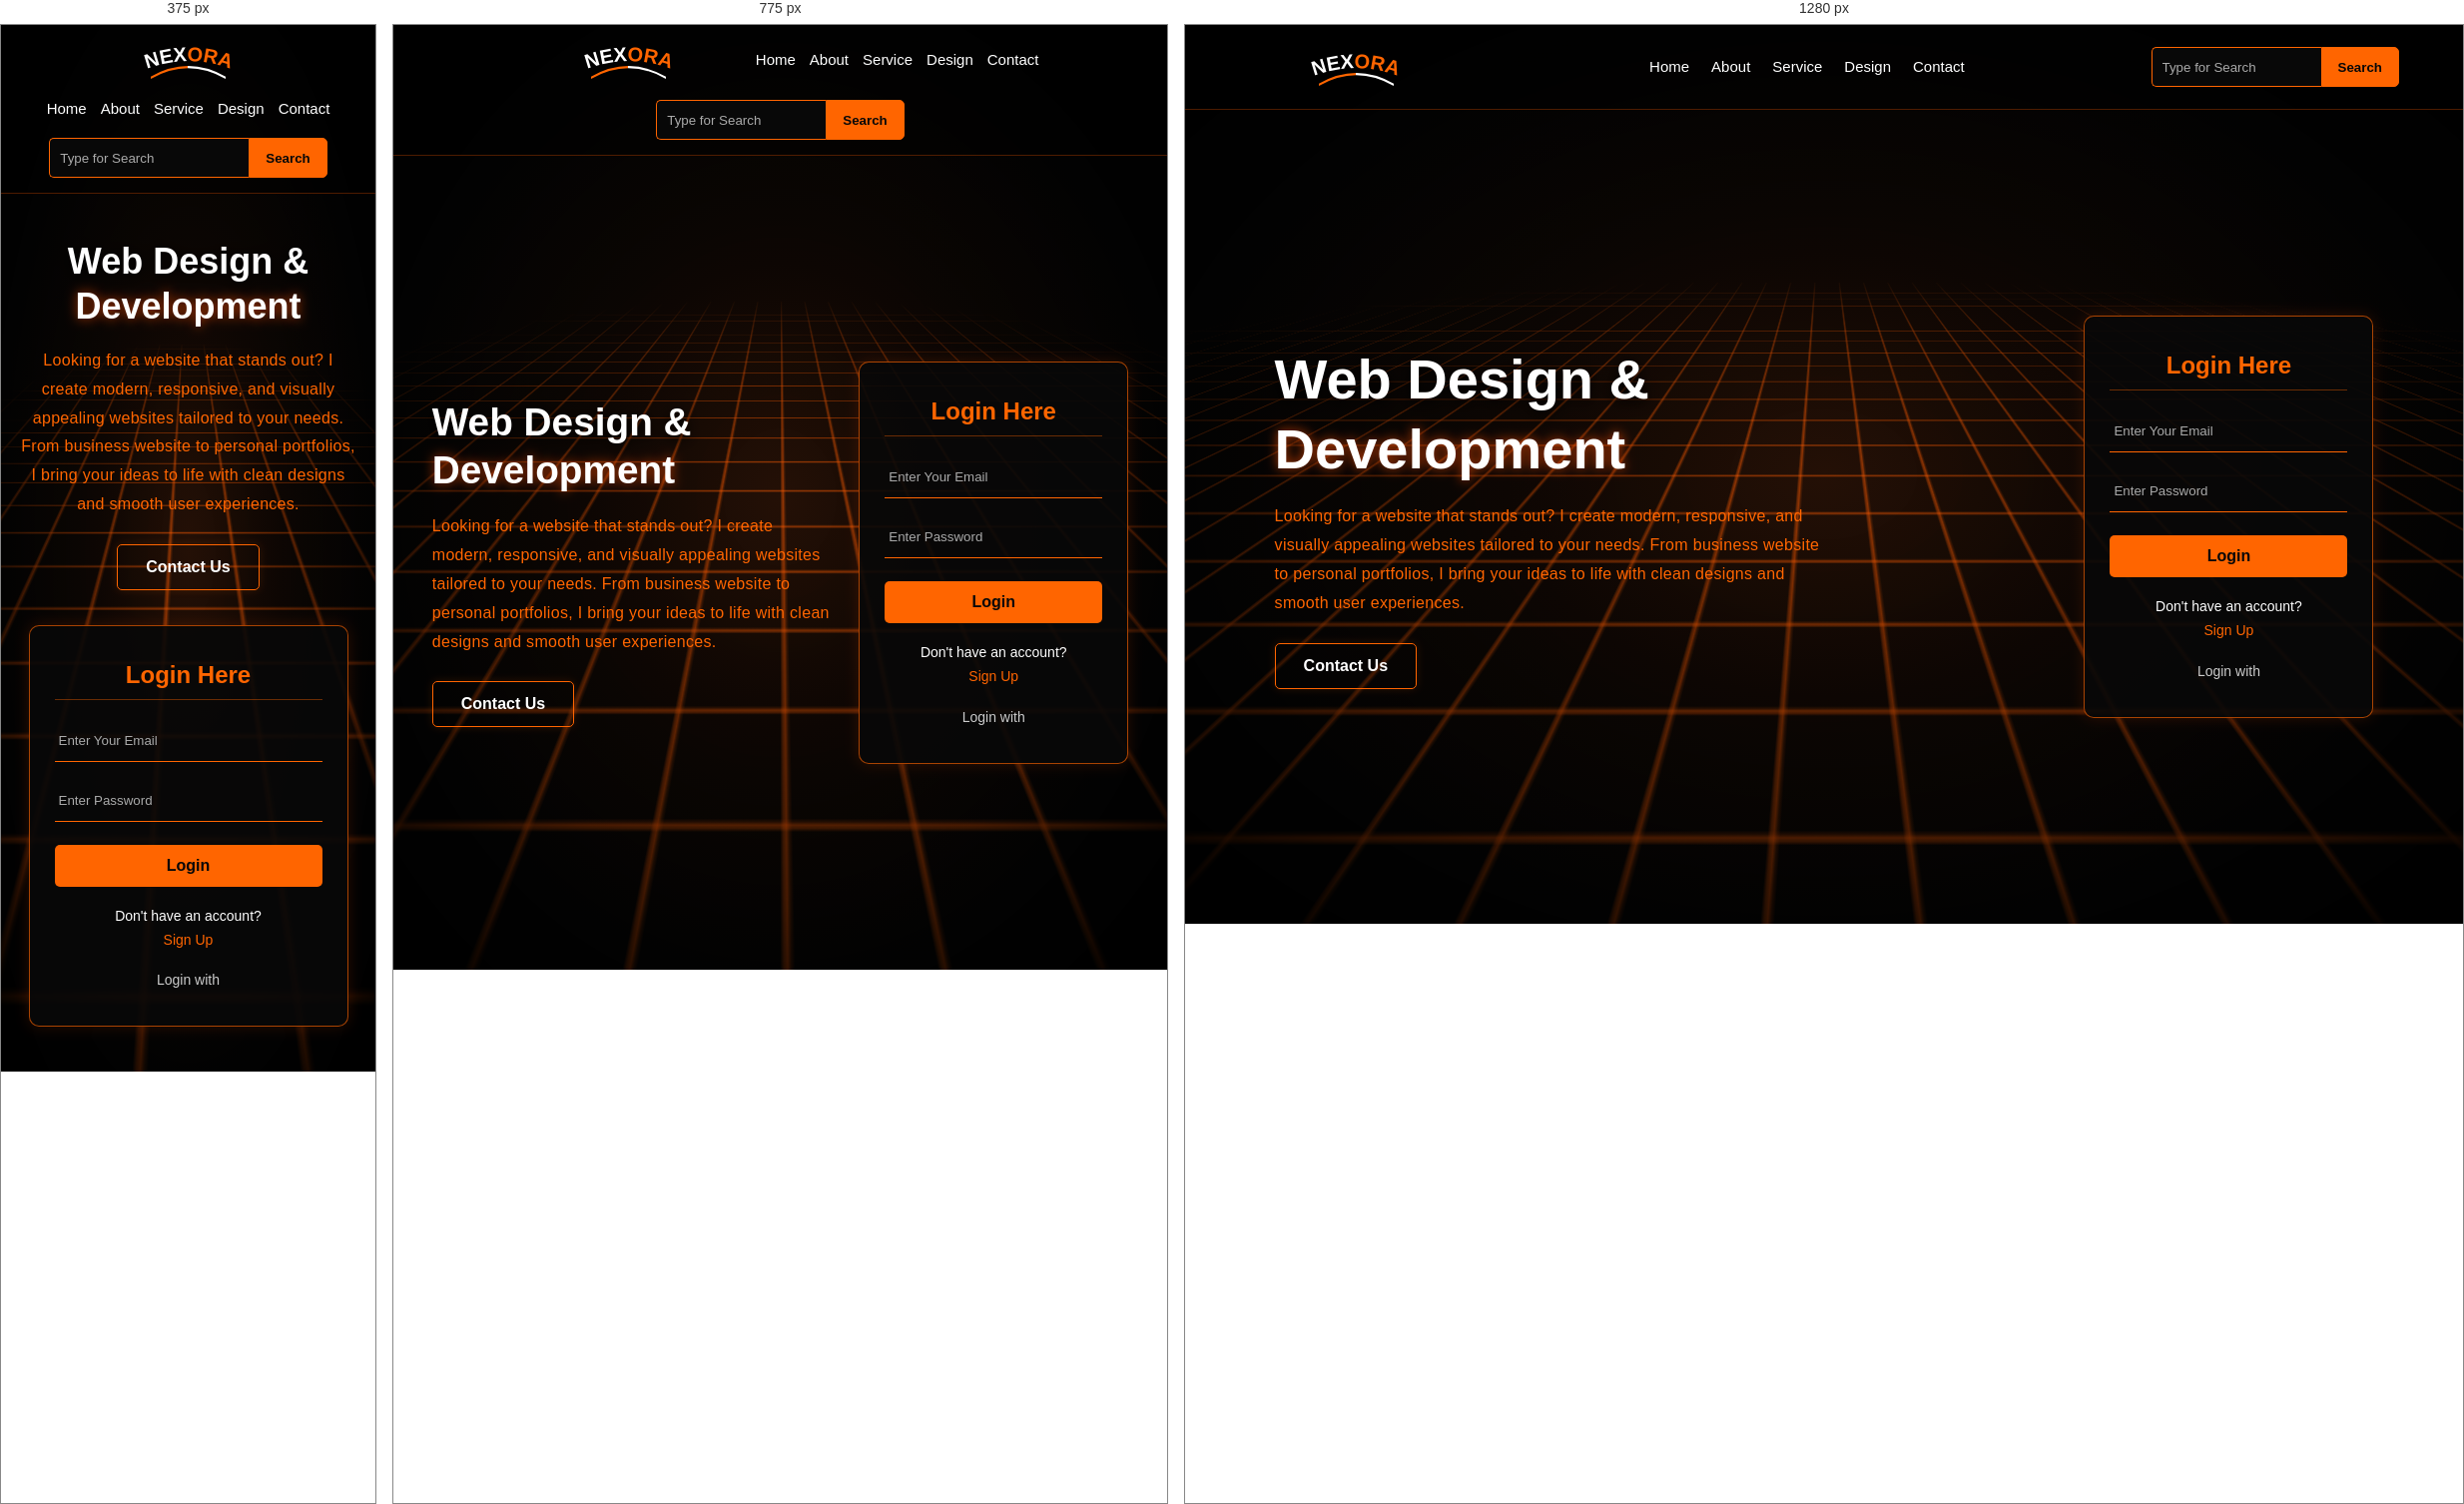
Rendered at 375 px, 775 px and 1280 px, left to right.

<!-- file: index.html -->
<!DOCTYPE html>
<html lang="en">
<head>
    <meta charset="UTF-8">
    <meta name="viewport" content="width=device-width, initial-scale=1.0">
    <title>Web Page</title>
    <link rel="stylesheet" href="pretty.css">
</head>
<body>
    <div class="main">
      <header>
        <div class="nav"> 
            <div class="logo">
                <svg class="logo-text" viewBox="0 0 240 70">
                    <defs>
                        <path id="textCurve" d="M 15 55 Q 120 -5 225 55"/>
                    </defs>
                    <text font-size="32" font-weight="bold" font-family="Arial, sans-serif">
                        <textPath href="#textCurve" startOffset="50%" text-anchor="middle">
                            <tspan fill="#ffffff">NEX</tspan><tspan fill="#ff6500">ORA</tspan>
                        </textPath>
                    </text>
                </svg>
                <svg class="underline" viewBox="0 0 200 14" preserveAspectRatio="none">
                    <defs>
                        <linearGradient id="lineColor" x1="0%" y1="0%" x2="100%" y2="0%">
                            <stop offset="50%" stop-color="#ff6500"/>
                            <stop offset="50%" stop-color="#ffffff"/>
                        </linearGradient>
                    </defs>
                    <path d="M 0 12 Q 100 -8 200 12" fill="none" stroke="url(#lineColor)" stroke-width="2"/>
                </svg>
            </div>
            
            <div class="menu">
                <ul>
                    <li><a href="#"> Home</a></li>
                    <li><a href="#"> About</a></li>
                    <li><a href="#">Service</a></li>
                    <li><a href="#">Design</a></li>
                    <li><a href="#">Contact</a></li>
                </ul>
            </div>
            
            <div class="search">
                <input class="srch" type="search" name="search" placeholder="Type for Search">
                <a href="#"> <button class="btn">Search</button> </a>
            </div>
        </div>
      </header>

      <main>
        <div class="content">
            <div class="intro">
                <h1>Web Design & <br> <span>Development</span> </h1>

                <p class="intro-text">
                    Looking for a website that stands out? I create modern, responsive,
                    and visually appealing websites tailored to your needs. From business 
                    website to personal portfolios, I bring your ideas to life with clean 
                    designs and smooth user experiences.
                </p>

                <button class="cn"><a href="mailto:muhammadrehyan123@gmail.com">Contact Us</a></button>
            </div>

            <div class="form">
                <h2>Login Here</h2>
                <input type="email" name="email" placeholder="Enter Your Email">
                <input type="password" name="password" placeholder="Enter Password">
                <button class="btnn"><a href="#"> Login </a></button>

                <p class="link">Don't have an account? <br> <a href="#">Sign Up</a> </p> 
                <p class="liw">Login with</p>

                <div class="icons">
                    <a href="#"><ion-icon name="logo-facebook"></ion-icon></a>
                    <a href="#"><ion-icon name="logo-instagram"></ion-icon></a>
                    <a href="#"><ion-icon name="logo-google"></ion-icon></a>
                    <a href="#"><ion-icon name="logo-twitter"></ion-icon></a>
                    <a href="#"><ion-icon name="logo-skype"></ion-icon></a>
                </div>
            </div>
        </div>
      </main>

    </div>
    
    <script src="https://unpkg.com/ionicons@5.4.0/dist/ionicons.js"></script>
    
</body>
</html>

/* @media block from pretty.css */
@media (max-width: 900px) {
    .nav {
        justify-content: center;
    }

    .content {
        padding: 45px 5%;
        gap: 25px;
    }

    .form {
        width: 270px;
    }

    .menu ul {
        gap: 14px;
    }
}

/* @media block from pretty.css */
@media (max-width: 650px) {
    .nav {
        flex-direction: column;
    }

    .content {
        flex-direction: column;
        justify-content: center;
        text-align: center;
        padding: 45px 20px;
        gap: 35px;
    }

    .content h1 {
        font-size: 36px;
    }

    .cn {
        margin: 25px auto 0;
    }

    .form {
        width: min(100%, 320px);
    }

    .srch {
        width: min(55vw, 200px);
    }
}

/* @media block from pretty.css */
@media (max-width: 650px) {
    .main::before {
        animation-duration: 12s;
    }
}